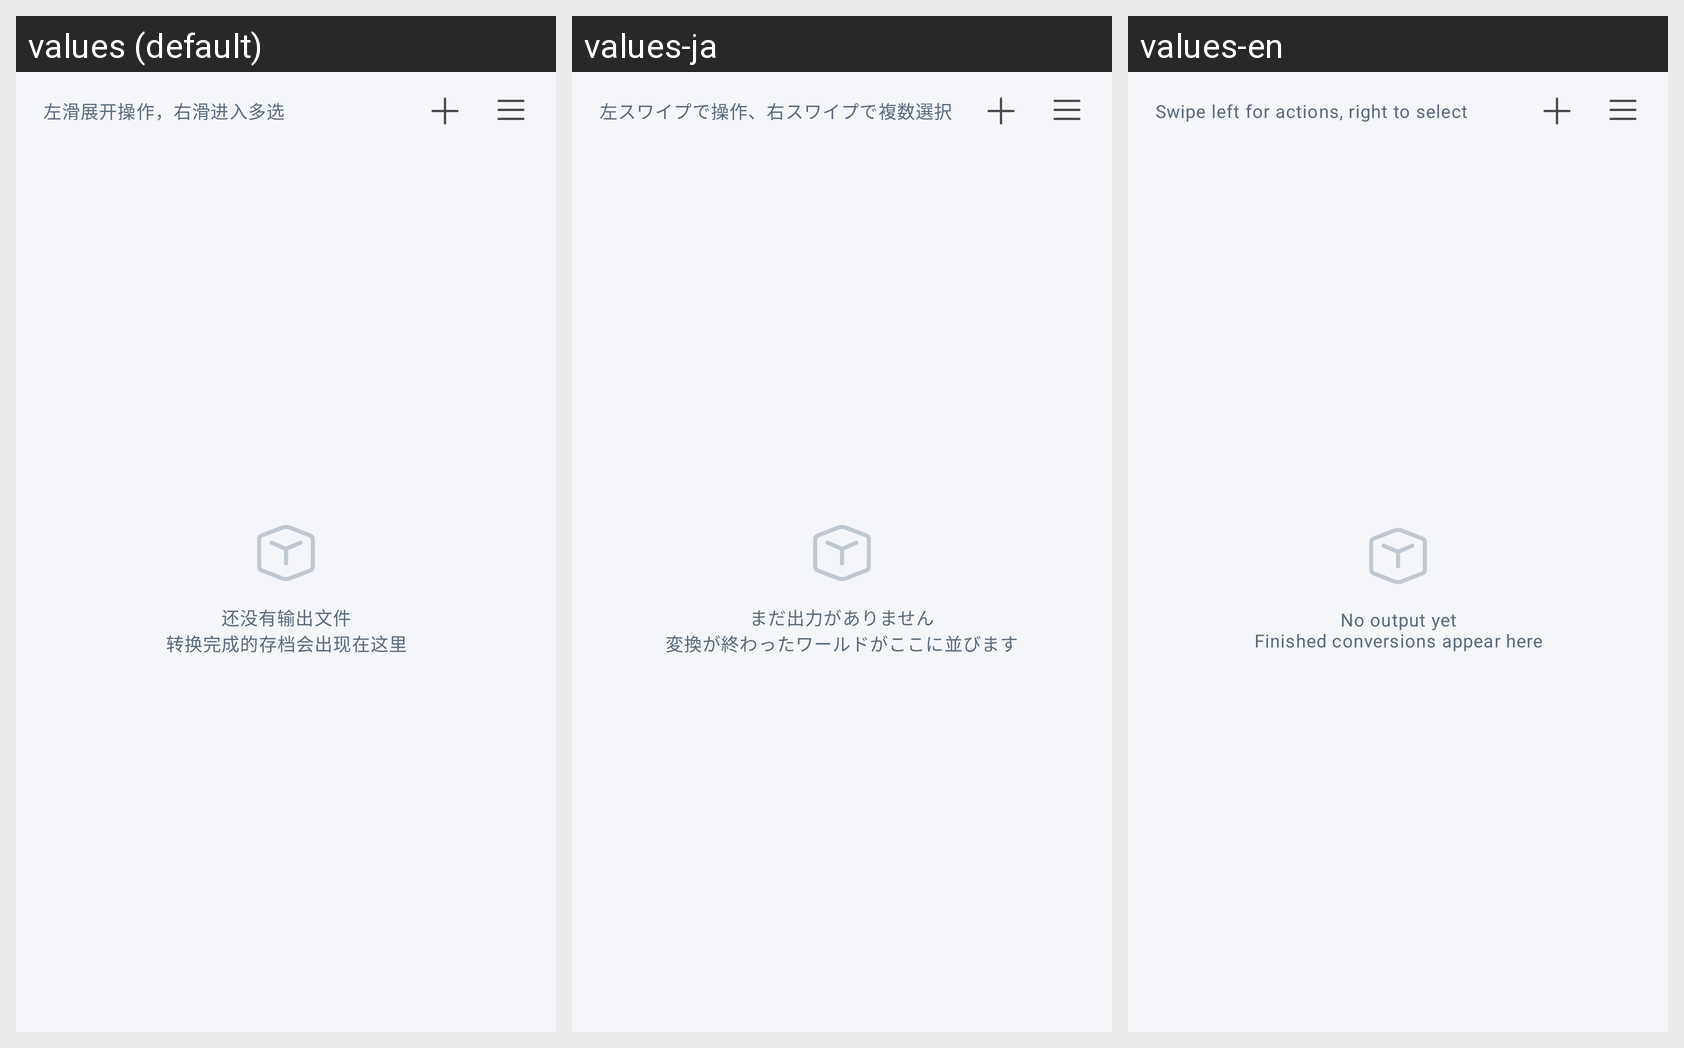

Locale-by-locale string values for the Android screen shown in this grid:
Android screen res/layout/fragment_files.xml rendered under 3 locales, left to right: values (default), values-ja, values-en. Device: Nexus 5 (rendered at 1080×1920; each locale shown at half size, 540×960, under a caption strip naming it); theme Theme.LiteChunk.
Strings drawn on this screen, with the default value and each locale's value (text and hints the layout hard-codes, and strings that could not be matched under every locale, appear in the picture but are not listed):

fragment_files_01
  values: 左滑展开操作，右滑进入多选
  values-ja: 左スワイプで操作、右スワイプで複数選択
  values-en: Swipe left for actions, right to select

fragment_files_02
  values: 还没有输出文件
      转换完成的存档会出现在这里
  values-ja: まだ出力がありません
      変換が終わったワールドがここに並びます
  values-en: No output yet
      Finished conversions appear here
